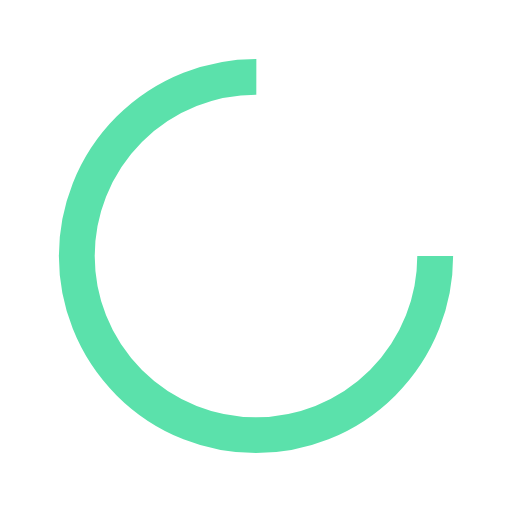
t = 0.00 s
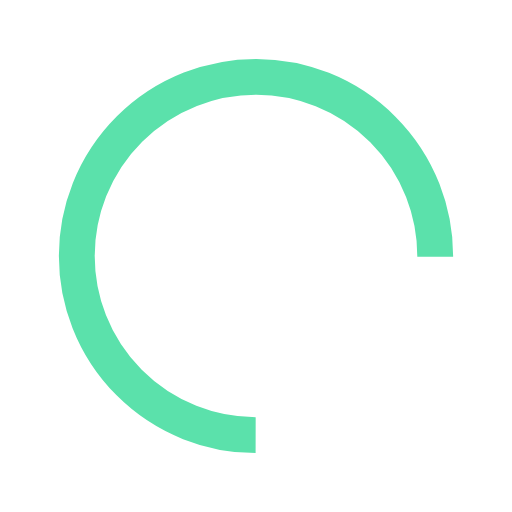
t = 0.17 s
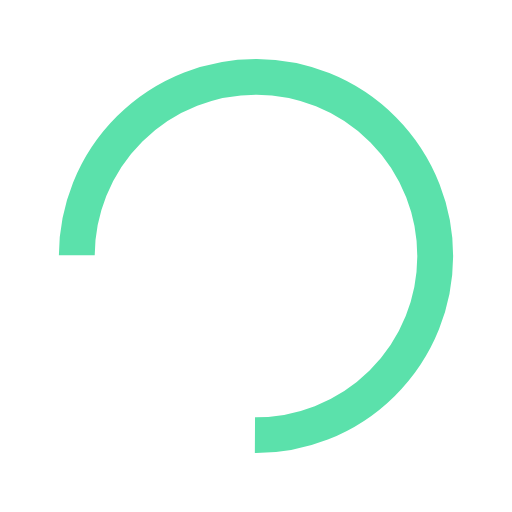
t = 0.34 s
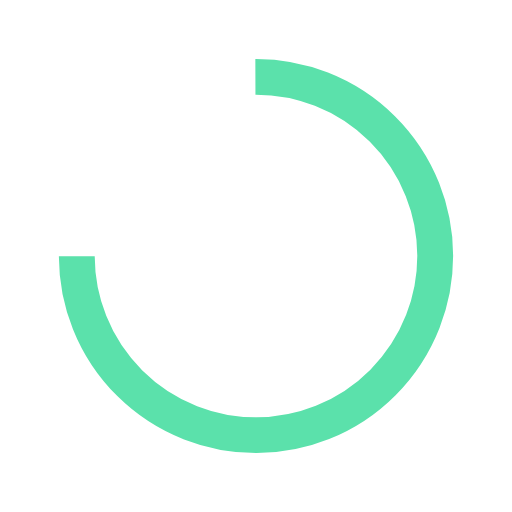
t = 0.50 s

The animated SVG that drew these frames (rendered in a browser with its animation timeline set to each time). Animation: 1 SMIL element (animateTransform=1); one cycle of 0.67 s, repeats indefinitely.

<?xml version="1.0" encoding="utf-8"?>
<svg xmlns="http://www.w3.org/2000/svg" xmlns:xlink="http://www.w3.org/1999/xlink" style="margin: auto; background: none; display: block; shape-rendering: auto;" width="200px" height="200px" viewBox="0 0 100 100" preserveAspectRatio="xMidYMid">
<circle cx="50" cy="50" fill="none" stroke="#5be1ab" stroke-width="7" r="35" stroke-dasharray="164.93361431346415 56.97787143782138">
  <animateTransform attributeName="transform" type="rotate" repeatCount="indefinite" dur="0.6711409395973155s" values="0 50 50;360 50 50" keyTimes="0;1"></animateTransform>
</circle>
<!-- [ldio] generated by https://loading.io/ --></svg>